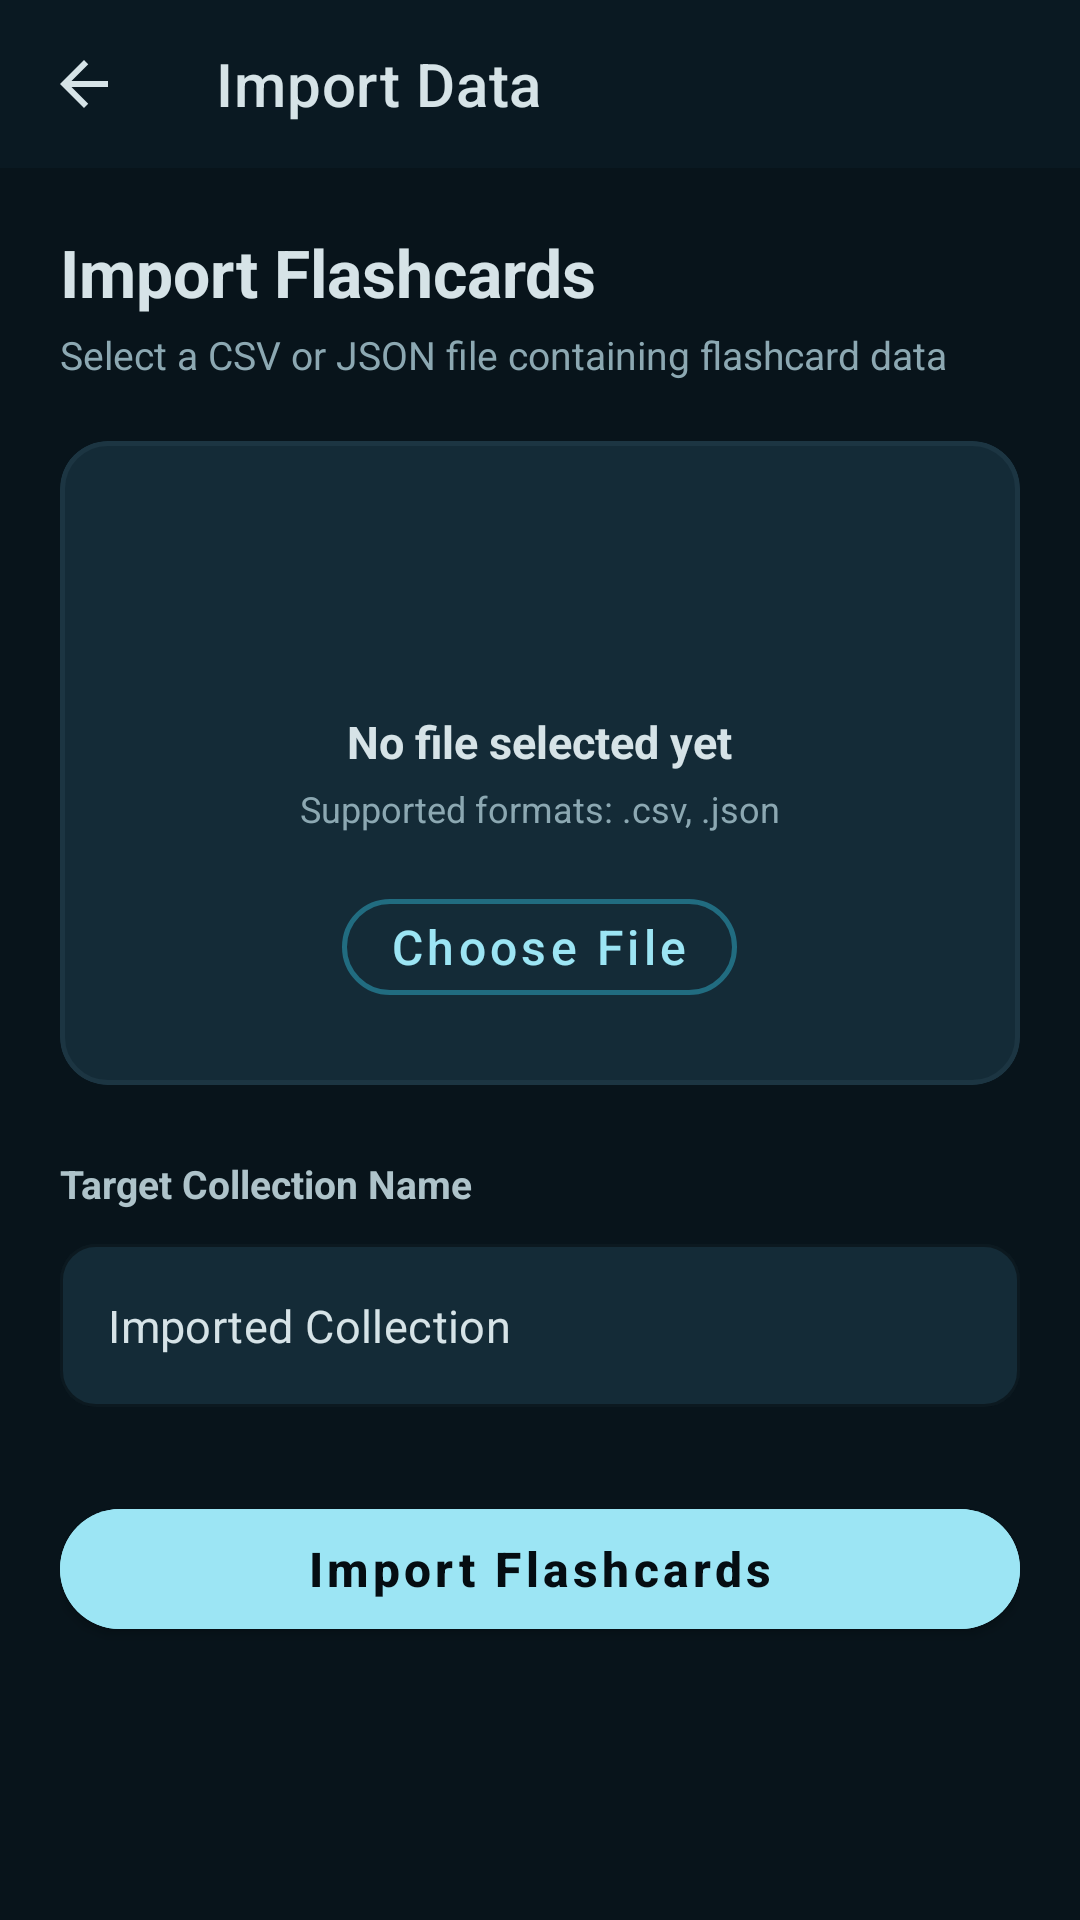

Reconstruct the res/layout file that produces this screen, plus the resources it refers to.
<!-- AndroidManifest.xml: application theme Theme.StudyWithFlashCard -->
<!-- res/layout/activity_import.xml -->
<?xml version="1.0" encoding="utf-8"?>
<LinearLayout xmlns:android="http://schemas.android.com/apk/res/android"
    xmlns:app="http://schemas.android.com/apk/res-auto"
    android:layout_width="match_parent"
    android:layout_height="match_parent"
    android:background="@color/surface_canvas"
    android:orientation="vertical">

    <androidx.appcompat.widget.Toolbar
        android:id="@+id/toolbarImport"
        android:layout_width="match_parent"
        android:layout_height="?attr/actionBarSize"
        android:background="@color/surface_dark"
        app:navigationIcon="@drawable/ic_arrow_back"
        app:title="@string/import_data"
        app:titleTextColor="@color/neutral_pale_slate" />

    <ScrollView
        android:layout_width="match_parent"
        android:layout_height="match_parent"
        android:padding="20dp">

        <LinearLayout
            android:layout_width="match_parent"
            android:layout_height="wrap_content"
            android:orientation="vertical">

            <TextView
                android:layout_width="wrap_content"
                android:layout_height="wrap_content"
                android:text="Import Flashcards"
                android:textColor="@color/neutral_pale_slate"
                android:textSize="22sp"
                android:textStyle="bold" />

            <TextView
                android:layout_width="wrap_content"
                android:layout_height="wrap_content"
                android:layout_marginTop="4dp"
                android:text="Select a CSV or JSON file containing flashcard data"
                android:textColor="@color/neutral_muted"
                android:textSize="13sp" />

            
            <com.google.android.material.card.MaterialCardView
                android:layout_width="match_parent"
                android:layout_height="wrap_content"
                android:layout_marginTop="20dp"
                app:cardBackgroundColor="@color/surface_card"
                app:cardCornerRadius="16dp"
                app:cardElevation="0dp"
                app:strokeColor="@color/surface_elevated"
                app:strokeWidth="1.5dp">

                <LinearLayout
                    android:layout_width="match_parent"
                    android:layout_height="wrap_content"
                    android:gravity="center"
                    android:orientation="vertical"
                    android:padding="24dp">

                    <ImageView
                        android:layout_width="52dp"
                        android:layout_height="52dp"
                        android:background="@drawable/bg_circle_badge"
                        android:padding="12dp"
                        android:src="@drawable/ic_upload"
                        app:tint="@color/primary_ice_cyan" />

                    <TextView
                        android:id="@+id/tvImportSelectedFileName"
                        android:layout_width="wrap_content"
                        android:layout_height="wrap_content"
                        android:layout_marginTop="14dp"
                        android:text="No file selected yet"
                        android:textColor="@color/neutral_pale_slate"
                        android:textSize="15sp"
                        android:textStyle="bold" />

                    <TextView
                        android:id="@+id/tvImportStatusHint"
                        android:layout_width="wrap_content"
                        android:layout_height="wrap_content"
                        android:layout_marginTop="4dp"
                        android:text="Supported formats: .csv, .json"
                        android:textColor="@color/neutral_muted"
                        android:textSize="12sp" />

                    <com.google.android.material.button.MaterialButton
                        android:id="@+id/btnSelectImportFile"
                        style="@style/Widget.Crammr.Button.Secondary"
                        android:layout_width="wrap_content"
                        android:layout_height="44dp"
                        android:layout_marginTop="16dp"
                        android:text="@string/choose_file" />
                </LinearLayout>
            </com.google.android.material.card.MaterialCardView>

            
            <TextView
                android:layout_width="wrap_content"
                android:layout_height="wrap_content"
                android:layout_marginTop="24dp"
                android:layout_marginBottom="6dp"
                android:text="Target Collection Name"
                android:textColor="@color/neutral_soft_slate"
                android:textSize="13sp"
                android:textStyle="bold" />

            <com.google.android.material.textfield.TextInputLayout
                style="@style/Widget.Crammr.TextInputLayout"
                android:layout_width="match_parent"
                android:layout_height="wrap_content">

                <com.google.android.material.textfield.TextInputEditText
                    android:id="@+id/etImportCollectionName"
                    android:layout_width="match_parent"
                    android:layout_height="wrap_content"
                    android:text="Imported Collection"
                    android:textColor="@color/neutral_pale_slate"
                    android:textSize="15sp" />
            </com.google.android.material.textfield.TextInputLayout>

            
            <com.google.android.material.button.MaterialButton
                android:id="@+id/btnConfirmImport"
                style="@style/Widget.Crammr.Button.Primary"
                android:layout_width="match_parent"
                android:layout_height="@dimen/button_height"
                android:layout_marginTop="28dp"
                android:text="Import Flashcards" />
        </LinearLayout>
    </ScrollView>
</LinearLayout>
<!-- resources referenced by this layout -->
<resources>
  <color name="neutral_muted">#8CA8B2</color>
  <color name="neutral_pale_slate">#D6E3E7</color>
  <color name="neutral_soft_slate">#AEC3CA</color>
  <color name="primary_ice_cyan">#9CE5F4</color>
  <color name="surface_canvas">#08141B</color>
  <color name="surface_card">#142B37</color>
  <color name="surface_dark">#0A1922</color>
  <color name="surface_elevated">#1C3542</color>
  <dimen name="button_height">52dp</dimen>
  <!-- drawable ic_arrow_back (drawable) -->
  <vector xmlns:android="http://schemas.android.com/apk/res/android"
      android:width="24dp"
      android:height="24dp"
      android:viewportWidth="24"
      android:viewportHeight="24">
      <path
          android:fillColor="@color/neutral_pale_slate"
          android:pathData="M20,11H7.83l5.59,-5.59L12,4l-8,8 8,8 1.41,-1.41L7.83,13H20v-2z"/>
  </vector>
  <string name="choose_file">Choose File</string>
  <string name="import_data">Import Data</string>
  <style name="Widget.Crammr.Button.Primary" parent="Widget.MaterialComponents.Button">
          <item name="android:layout_height">@dimen/button_height</item>
          <item name="android:backgroundTint">@color/primary_ice_cyan</item>
          <item name="android:textColor">@color/surface_night</item>
          <item name="android:textSize">16sp</item>
          <item name="android:textStyle">bold</item>
          <item name="cornerRadius">@dimen/radius_pill</item>
          <item name="android:textAllCaps">false</item>
          <item name="elevation">0dp</item>
      </style>
  <style name="Widget.Crammr.Button.Secondary" parent="Widget.MaterialComponents.Button.OutlinedButton">
          <item name="android:layout_height">@dimen/button_height</item>
          <item name="android:textColor">@color/primary_ice_cyan</item>
          <item name="strokeColor">@color/primary_deep_teal</item>
          <item name="strokeWidth">1.5dp</item>
          <item name="android:textSize">16sp</item>
          <item name="cornerRadius">@dimen/radius_pill</item>
          <item name="android:textAllCaps">false</item>
      </style>
  <style name="Widget.Crammr.TextInputLayout" parent="Widget.MaterialComponents.TextInputLayout.OutlinedBox">
          <item name="boxCornerRadiusTopStart">@dimen/radius_md</item>
          <item name="boxCornerRadiusTopEnd">@dimen/radius_md</item>
          <item name="boxCornerRadiusBottomStart">@dimen/radius_md</item>
          <item name="boxCornerRadiusBottomEnd">@dimen/radius_md</item>
          <item name="boxBackgroundColor">@color/surface_card</item>
          <item name="boxStrokeColor">@color/neutral_slate_grey</item>
          <item name="boxStrokeWidth">1dp</item>
          <item name="boxStrokeWidthFocused">2dp</item>
          <item name="hintTextColor">@color/primary_ice_cyan</item>
          <item name="android:textColorHint">@color/neutral_muted</item>
      </style>
  <color name="surface_night">#050D12</color>
  <dimen name="radius_pill">999dp</dimen>
  <color name="primary_deep_teal">#216C80</color>
  <dimen name="radius_md">12dp</dimen>
  <color name="neutral_slate_grey">#7E9BA4</color>
  <color name="primary_lagoon">#4CB8CF</color>
  <color name="secondary_electric_sky">#26A9E0</color>
  <color name="secondary_deep_blue">#0D4D6A</color>
</resources>
